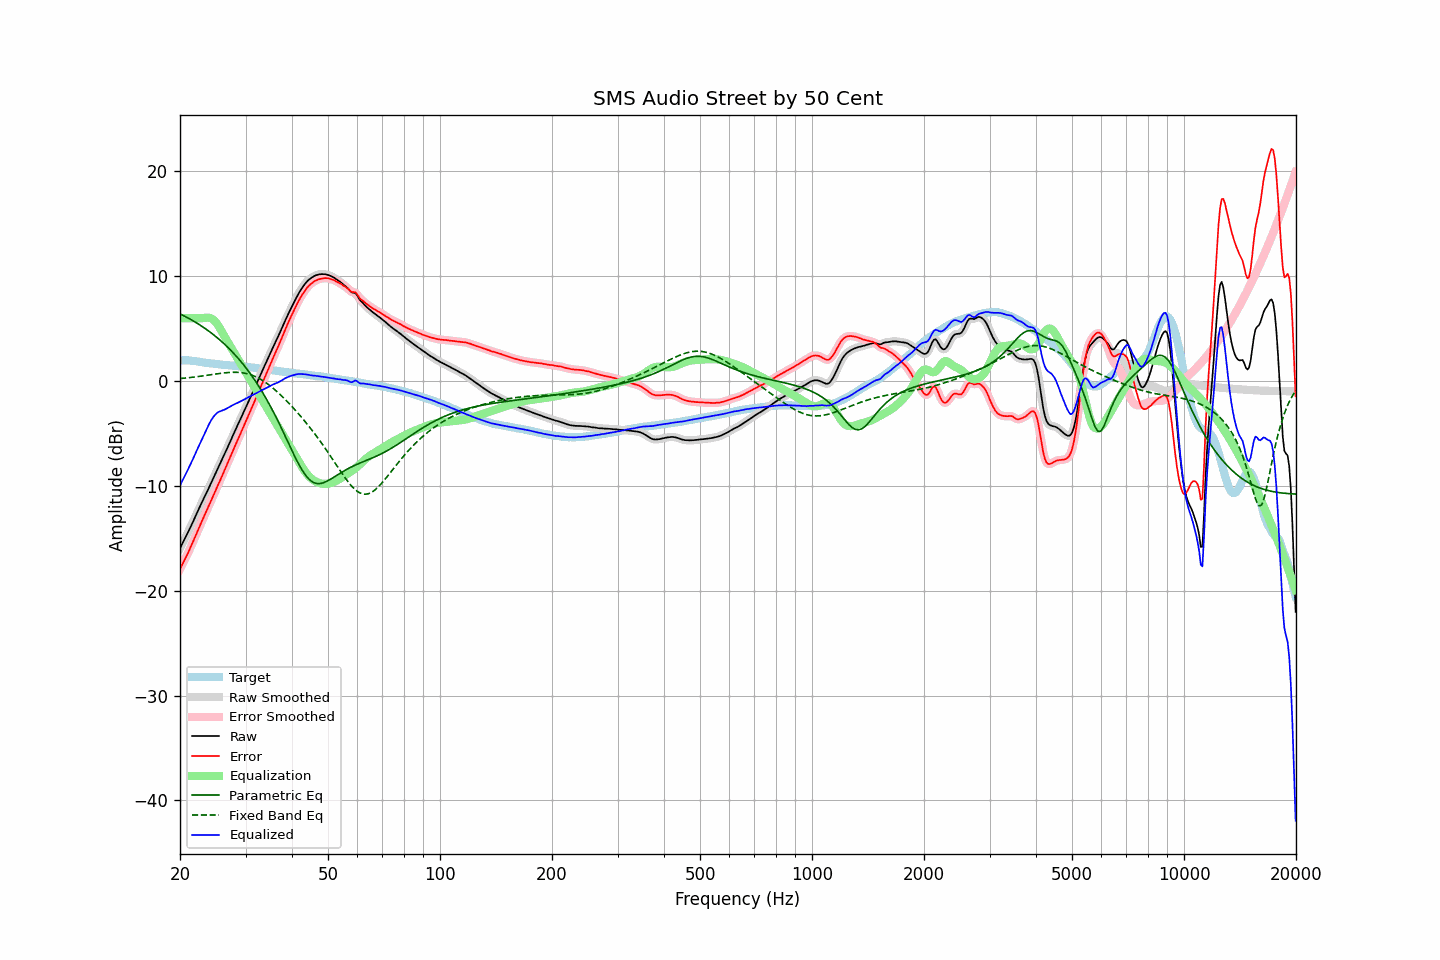

Source data for this figure (header and first rows):
frequency, raw, error, smoothed, error_smoothed, equalization, parametric_eq, fixed_band_eq, equalized_raw, equalized_smoothed, target
20.00, -15.97, -17.94, -15.96, -17.94, 6.00, 6.41, 0.24, -9.97, -9.96, 1.98
20.20, -15.65, -17.62, -15.65, -17.63, 6.00, 6.33, 0.25, -9.65, -9.65, 1.97
20.40, -15.34, -17.32, -15.35, -17.32, 6.00, 6.26, 0.26, -9.34, -9.35, 1.97
20.61, -15.04, -17.02, -15.04, -17.01, 6.00, 6.18, 0.28, -9.04, -9.04, 1.97
20.81, -14.72, -16.70, -14.73, -16.71, 6.00, 6.10, 0.30, -8.72, -8.73, 1.97
21.02, -14.43, -16.40, -14.42, -16.39, 6.00, 6.02, 0.31, -8.43, -8.42, 1.97
21.23, -14.11, -16.06, -14.11, -16.06, 6.00, 5.93, 0.33, -8.11, -8.11, 1.95
21.44, -13.78, -15.73, -13.79, -15.73, 6.00, 5.84, 0.35, -7.78, -7.79, 1.94
21.66, -13.46, -15.38, -13.45, -15.37, 6.00, 5.76, 0.36, -7.46, -7.45, 1.92
21.87, -13.11, -15.01, -13.11, -15.02, 6.00, 5.67, 0.38, -7.11, -7.11, 1.90
22.09, -12.76, -14.65, -12.77, -14.66, 6.00, 5.58, 0.40, -6.76, -6.77, 1.89
22.31, -12.43, -14.29, -12.43, -14.29, 6.00, 5.48, 0.42, -6.43, -6.43, 1.86
22.54, -12.10, -13.94, -12.10, -13.94, 6.00, 5.38, 0.44, -6.10, -6.10, 1.84
22.76, -11.77, -13.58, -11.77, -13.59, 6.00, 5.28, 0.46, -5.77, -5.77, 1.82
22.99, -11.45, -13.24, -11.45, -13.24, 6.00, 5.18, 0.48, -5.45, -5.45, 1.79
23.22, -11.14, -12.90, -11.13, -12.89, 6.02, 5.08, 0.51, -5.12, -5.11, 1.76
23.45, -10.82, -12.55, -10.82, -12.56, 6.04, 4.97, 0.53, -4.78, -4.78, 1.74
23.69, -10.50, -12.23, -10.50, -12.22, 6.05, 4.86, 0.55, -4.45, -4.45, 1.73
23.92, -10.17, -11.88, -10.17, -11.88, 6.04, 4.75, 0.57, -4.13, -4.13, 1.70
24.16, -9.84, -11.54, -9.85, -11.54, 6.00, 4.64, 0.60, -3.85, -3.85, 1.69
24.40, -9.51, -11.19, -9.52, -11.19, 5.92, 4.52, 0.62, -3.59, -3.59, 1.67
24.65, -9.19, -10.84, -9.19, -10.84, 5.81, 4.40, 0.64, -3.38, -3.37, 1.65
24.89, -8.85, -10.48, -8.85, -10.49, 5.66, 4.28, 0.66, -3.19, -3.19, 1.63
25.14, -8.52, -10.14, -8.52, -10.14, 5.47, 4.15, 0.69, -3.05, -3.05, 1.62
25.39, -8.19, -9.79, -8.20, -9.80, 5.25, 4.02, 0.71, -2.94, -2.95, 1.60
25.65, -7.88, -9.47, -7.87, -9.46, 5.00, 3.89, 0.73, -2.88, -2.88, 1.59
25.91, -7.55, -9.11, -7.55, -9.11, 4.73, 3.75, 0.75, -2.83, -2.82, 1.56
26.16, -7.21, -8.76, -7.22, -8.76, 4.45, 3.61, 0.77, -2.77, -2.77, 1.55
26.43, -6.88, -8.42, -6.88, -8.41, 4.17, 3.47, 0.78, -2.71, -2.71, 1.53
26.69, -6.54, -8.05, -6.54, -8.06, 3.91, 3.33, 0.80, -2.63, -2.63, 1.51
26.96, -6.20, -7.70, -6.20, -7.70, 3.65, 3.18, 0.81, -2.55, -2.54, 1.50
27.23, -5.85, -7.34, -5.85, -7.34, 3.40, 3.02, 0.82, -2.46, -2.46, 1.49
27.50, -5.51, -6.99, -5.51, -6.99, 3.14, 2.87, 0.83, -2.37, -2.37, 1.48
27.77, -5.16, -6.62, -5.16, -6.62, 2.88, 2.70, 0.83, -2.28, -2.29, 1.46
28.05, -4.83, -6.27, -4.83, -6.27, 2.62, 2.54, 0.84, -2.21, -2.21, 1.45
28.33, -4.50, -5.92, -4.50, -5.92, 2.36, 2.37, 0.83, -2.13, -2.13, 1.43
28.62, -4.17, -5.59, -4.17, -5.58, 2.10, 2.20, 0.83, -2.07, -2.07, 1.41
28.90, -3.84, -5.24, -3.84, -5.24, 1.85, 2.02, 0.82, -1.99, -1.99, 1.40
29.19, -3.51, -4.89, -3.50, -4.89, 1.59, 1.84, 0.80, -1.92, -1.92, 1.38
29.48, -3.16, -4.54, -3.17, -4.54, 1.33, 1.65, 0.78, -1.84, -1.84, 1.38
29.78, -2.83, -4.20, -2.83, -4.20, 1.07, 1.46, 0.76, -1.76, -1.76, 1.37
30.08, -2.49, -3.85, -2.49, -3.85, 0.81, 1.26, 0.73, -1.68, -1.68, 1.36
30.38, -2.16, -3.50, -2.16, -3.49, 0.55, 1.06, 0.69, -1.61, -1.60, 1.33
30.68, -1.82, -3.14, -1.82, -3.14, 0.29, 0.85, 0.65, -1.52, -1.53, 1.32
30.99, -1.48, -2.78, -1.48, -2.79, 0.04, 0.64, 0.60, -1.45, -1.45, 1.30
31.30, -1.15, -2.44, -1.15, -2.44, -0.22, 0.42, 0.54, -1.37, -1.37, 1.29
31.61, -0.81, -2.08, -0.81, -2.08, -0.48, 0.20, 0.48, -1.29, -1.29, 1.27
31.93, -0.47, -1.73, -0.47, -1.72, -0.74, -0.03, 0.42, -1.21, -1.21, 1.25
32.24, -0.12, -1.34, -0.12, -1.35, -1.00, -0.26, 0.34, -1.12, -1.12, 1.22
32.57, 0.22, -0.99, 0.22, -0.99, -1.26, -0.50, 0.26, -1.04, -1.04, 1.21
32.89, 0.56, -0.63, 0.56, -0.62, -1.51, -0.74, 0.18, -0.95, -0.95, 1.19
33.22, 0.90, -0.26, 0.90, -0.26, -1.77, -1.00, 0.09, -0.87, -0.87, 1.16
33.55, 1.25, 0.10, 1.24, 0.09, -2.03, -1.25, -0.01, -0.78, -0.79, 1.15
33.89, 1.57, 0.45, 1.58, 0.45, -2.29, -1.52, -0.11, -0.72, -0.71, 1.13
34.23, 1.91, 0.81, 1.91, 0.81, -2.55, -1.78, -0.22, -0.64, -0.64, 1.10
34.57, 2.25, 1.17, 2.25, 1.17, -2.81, -2.06, -0.33, -0.55, -0.56, 1.08
34.92, 2.59, 1.53, 2.59, 1.53, -3.06, -2.34, -0.45, -0.48, -0.47, 1.06
35.27, 2.93, 1.88, 2.93, 1.89, -3.32, -2.63, -0.57, -0.39, -0.40, 1.04
35.62, 3.26, 2.24, 3.26, 2.24, -3.58, -2.92, -0.70, -0.32, -0.32, 1.02
35.97, 3.59, 2.59, 3.58, 2.58, -3.84, -3.22, -0.83, -0.25, -0.26, 1.00
... 635 more rows
